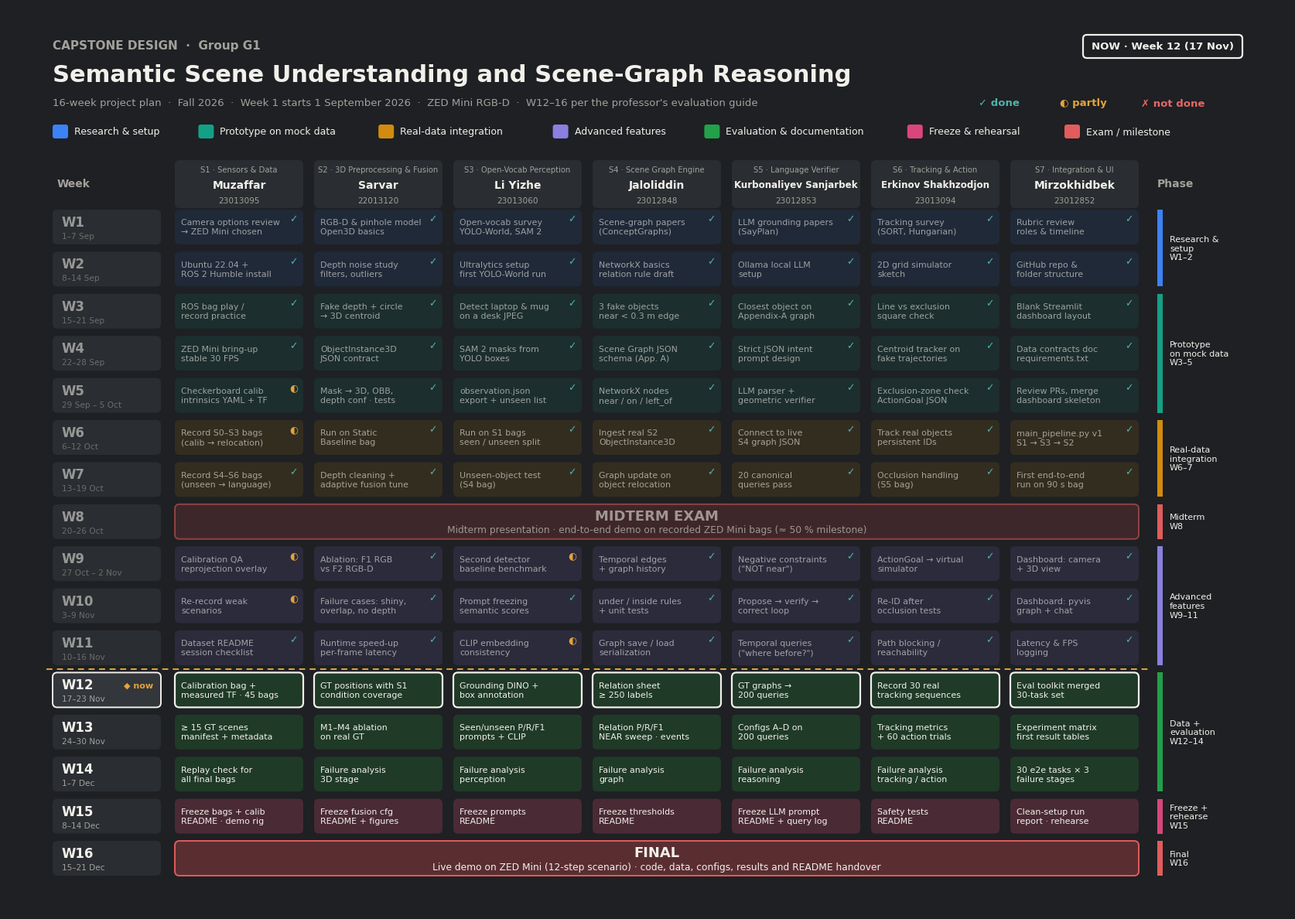

The matplotlib source for this figure:
"""G1 16-week Gantt chart with the current week and the status of every past cell.

    python docs/plan/gantt.py docs/plan/gantt_w12.png            # NOW = week 12 (default)
    python docs/plan/gantt.py out.png --now 13

Status marks (✓ done, ◐ partly, ✗ not done) come from STATUS below — update it when a cell changes.
W12–W16 follow the professor's Weeks 12–16 evaluation guide.
"""
import argparse
from pathlib import Path

import matplotlib

matplotlib.use("Agg")
import matplotlib.pyplot as plt  # noqa: E402
from matplotlib.patches import FancyBboxPatch, Rectangle  # noqa: E402

BG, TXT, MUT, HEAD = "#1E2023", "#F2F0EA", "#A3A19B", "#2A2D31"
PH = {  # phase: (cell fill, stripe/legend colour, label)
    "res": ("#22324A", "#3B82F6", "Research & setup"),
    "pro": ("#1B3B36", "#14A085", "Prototype on mock data"),
    "real": ("#45391F", "#D18B0F", "Real-data integration"),
    "adv": ("#363552", "#8B7FE0", "Advanced features"),
    "eval": ("#1F3A27", "#22A04A", "Evaluation & documentation"),
    "reh": ("#4A2A35", "#D9467A", "Freeze & rehearsal"),
    "exam": ("#5A2E31", "#E25C5C", "Exam / milestone"),
}
MEMBERS = [("S1 · Sensors & Data", "Muzaffar", "23013095"), ("S2 · 3D Preprocessing & Fusion", "Sarvar", "22013120"),
           ("S3 · Open-Vocab Perception", "Li Yizhe", "23013060"), ("S4 · Scene Graph Engine", "Jaloliddin", "23012848"),
           ("S5 · Language Verifier", "Kurbonaliyev Sanjarbek", "23012853"), ("S6 · Tracking & Action", "Erkinov Shakhzodjon", "23013094"),
           ("S7 · Integration & UI", "Mirzokhidbek", "23012852")]
WEEKS = [
    ("W1", "1–7 Sep", "res", ["Camera options review\n→ ZED Mini chosen", "RGB-D & pinhole model\nOpen3D basics", "Open-vocab survey\nYOLO-World, SAM 2", "Scene-graph papers\n(ConceptGraphs)", "LLM grounding papers\n(SayPlan)", "Tracking survey\n(SORT, Hungarian)", "Rubric review\nroles & timeline"]),
    ("W2", "8–14 Sep", "res", ["Ubuntu 22.04 +\nROS 2 Humble install", "Depth noise study\nfilters, outliers", "Ultralytics setup\nfirst YOLO-World run", "NetworkX basics\nrelation rule draft", "Ollama local LLM\nsetup", "2D grid simulator\nsketch", "GitHub repo &\nfolder structure"]),
    ("W3", "15–21 Sep", "pro", ["ROS bag play /\nrecord practice", "Fake depth + circle\n→ 3D centroid", "Detect laptop & mug\non a desk JPEG", "3 fake objects\nnear < 0.3 m edge", "Closest object on\nAppendix-A graph", "Line vs exclusion\nsquare check", "Blank Streamlit\ndashboard layout"]),
    ("W4", "22–28 Sep", "pro", ["ZED Mini bring-up\nstable 30 FPS", "ObjectInstance3D\nJSON contract", "SAM 2 masks from\nYOLO boxes", "Scene Graph JSON\nschema (App. A)", "Strict JSON intent\nprompt design", "Centroid tracker on\nfake trajectories", "Data contracts doc\nrequirements.txt"]),
    ("W5", "29 Sep – 5 Oct", "pro", ["Checkerboard calib\nintrinsics YAML + TF", "Mask → 3D, OBB,\ndepth conf · tests", "observation.json\nexport + unseen list", "NetworkX nodes\nnear / on / left_of", "LLM parser +\ngeometric verifier", "Exclusion-zone check\nActionGoal JSON", "Review PRs, merge\ndashboard skeleton"]),
    ("W6", "6–12 Oct", "real", ["Record S0–S3 bags\n(calib → relocation)", "Run on Static\nBaseline bag", "Run on S1 bags\nseen / unseen split", "Ingest real S2\nObjectInstance3D", "Connect to live\nS4 graph JSON", "Track real objects\npersistent IDs", "main_pipeline.py v1\nS1 → S3 → S2"]),
    ("W7", "13–19 Oct", "real", ["Record S4–S6 bags\n(unseen → language)", "Depth cleaning +\nadaptive fusion tune", "Unseen-object test\n(S4 bag)", "Graph update on\nobject relocation", "20 canonical\nqueries pass", "Occlusion handling\n(S5 bag)", "First end-to-end\nrun on 90 s bag"]),
    ("W8", "20–26 Oct", "exam", "MIDTERM EXAM|Midterm presentation · end-to-end demo on recorded ZED Mini bags (≈ 50 % milestone)"),
    ("W9", "27 Oct – 2 Nov", "adv", ["Calibration QA\nreprojection overlay", "Ablation: F1 RGB\nvs F2 RGB-D", "Second detector\nbaseline benchmark", "Temporal edges\n+ graph history", "Negative constraints\n(\"NOT near\")", "ActionGoal → virtual\nsimulator", "Dashboard: camera\n+ 3D view"]),
    ("W10", "3–9 Nov", "adv", ["Re-record weak\nscenarios", "Failure cases: shiny,\noverlap, no depth", "Prompt freezing\nsemantic scores", "under / inside rules\n+ unit tests", "Propose → verify →\ncorrect loop", "Re-ID after\nocclusion tests", "Dashboard: pyvis\ngraph + chat"]),
    ("W11", "10–16 Nov", "adv", ["Dataset README\nsession checklist", "Runtime speed-up\nper-frame latency", "CLIP embedding\nconsistency", "Graph save / load\nserialization", "Temporal queries\n(\"where before?\")", "Path blocking /\nreachability", "Latency & FPS\nlogging"]),
    ("W12", "17–23 Nov", "eval", ["Calibration bag +\nmeasured TF · 45 bags", "GT positions with S1\ncondition coverage", "Grounding DINO +\nbox annotation", "Relation sheet\n≥ 250 labels", "GT graphs →\n200 queries", "Record 30 real\ntracking sequences", "Eval toolkit merged\n30-task set"]),
    ("W13", "24–30 Nov", "eval", ["≥ 15 GT scenes\nmanifest + metadata", "M1–M4 ablation\non real GT", "Seen/unseen P/R/F1\nprompts + CLIP", "Relation P/R/F1\nNEAR sweep · events", "Configs A–D on\n200 queries", "Tracking metrics\n+ 60 action trials", "Experiment matrix\nfirst result tables"]),
    ("W14", "1–7 Dec", "eval", ["Replay check for\nall final bags", "Failure analysis\n3D stage", "Failure analysis\nperception", "Failure analysis\ngraph", "Failure analysis\nreasoning", "Failure analysis\ntracking / action", "30 e2e tasks × 3\nfailure stages"]),
    ("W15", "8–14 Dec", "reh", ["Freeze bags + calib\nREADME · demo rig", "Freeze fusion cfg\nREADME + figures", "Freeze prompts\nREADME", "Freeze thresholds\nREADME", "Freeze LLM prompt\nREADME + query log", "Safety tests\nREADME", "Clean-setup run\nreport · rehearse"]),
    ("W16", "15–21 Dec", "exam", "FINAL|Live demo on ZED Mini (12-step scenario) · code, data, configs, results and README handover"),
]
PHASES = [("Research &\nsetup\nW1–2", 0, 1, "res"), ("Prototype\non mock data\nW3–5", 2, 4, "pro"), ("Real-data\nintegration\nW6–7", 5, 6, "real"),
          ("Midterm\nW8", 7, 7, "exam"), ("Advanced\nfeatures\nW9–11", 8, 10, "adv"), ("Data +\nevaluation\nW12–14", 11, 13, "eval"),
          ("Freeze +\nrehearse\nW15", 14, 14, "reh"), ("Final\nW16", 15, 15, "exam")]
# status of past cells (repository, 26 Nov 2026); default done. (week, member index 0..6)
STATUS = {("W5", 0): "part", ("W6", 0): "part", ("W9", 0): "part", ("W10", 0): "part", ("W9", 2): "part", ("W11", 2): "part"}
MARK = {"done": ("✓", "#4FB3A9"), "part": ("◐", "#E3A33B"), "no": ("✗", "#E66767")}
DATES = {12: "17 Nov", 13: "24 Nov", 14: "1 Dec", 15: "8 Dec", 16: "15 Dec"}
F = "DejaVu Sans"


def draw(out: Path, now: int = 12):
    W, H = 16.54, 11.69
    fig = plt.figure(figsize=(W, H), dpi=200, facecolor=BG)
    ax = fig.add_axes([0, 0, 1, 1])
    ax.set_xlim(0, W)
    ax.set_ylim(H, 0)
    ax.axis("off")

    def box(x, y, w, h, fc, ec=None, lw=0, r=0.06, alpha=1.0):
        ax.add_patch(FancyBboxPatch((x, y), w, h, boxstyle=f"round,pad=0,rounding_size={r}", fc=fc, ec=ec or fc, lw=lw, alpha=alpha))

    ax.text(0.58, 0.5, "CAPSTONE DESIGN  ·  Group G1", color=MUT, fontsize=11, fontweight="bold", va="center", family=F)
    ax.text(0.58, 0.88, "Semantic Scene Understanding and Scene-Graph Reasoning", color=TXT, fontsize=22, fontweight="bold", va="center", family=F)
    ax.text(0.58, 1.24, "16-week project plan  ·  Fall 2026  ·  Week 1 starts 1 September 2026  ·  ZED Mini RGB-D  ·  W12–16 per the professor's evaluation guide",
            color=MUT, fontsize=9.5, va="center", family=F)
    box(13.9, 0.36, 2.06, 0.3, BG, ec=TXT, lw=1.6, r=0.05)
    ax.text(14.93, 0.51, f"NOW · Week {now} ({DATES.get(now, '')})", color=TXT, fontsize=9.5, fontweight="bold", ha="center", va="center", family=F)
    lx = 12.55
    for t, col in (("✓ done", "#4FB3A9"), ("◐ partly", "#E3A33B"), ("✗ not done", "#E66767")):
        ax.text(lx, 1.24, t, color=col, fontsize=9.5, fontweight="bold", va="center", family=F)
        lx += 1.05
    lx = 0.58
    for k in ["res", "pro", "real", "adv", "eval", "reh", "exam"]:
        box(lx, 1.52, 0.2, 0.18, PH[k][1], r=0.03)
        ax.text(lx + 0.28, 1.61, PH[k][2], color=TXT, fontsize=9, va="center", family=F)
        lx += 0.4 + len(PH[k][2]) * 0.074 + 0.3

    X0, CW, GAP, Y0, RH, RG = 2.16, 1.66, 0.14, 2.62, 0.45, 0.094
    ax.text(0.64, 2.28, "Week", color=MUT, fontsize=10, fontweight="bold", va="center", family=F)
    ax.text(14.86, 2.28, "Phase", color=MUT, fontsize=10, fontweight="bold", va="center", family=F)
    for i, (role, name, sid) in enumerate(MEMBERS):
        x = X0 + i * (CW + GAP)
        box(x, 1.98, CW, 0.62, HEAD)
        ax.text(x + CW / 2, 2.1, role, color=MUT, fontsize=7.2, ha="center", va="center", family=F)
        ax.text(x + CW / 2, 2.3, name, color=TXT, fontsize=8.6 if len(name) > 16 else 10, fontweight="bold", ha="center", va="center", family=F)
        ax.text(x + CW / 2, 2.5, sid, color=MUT, fontsize=7.6, ha="center", va="center", family=F)

    for r, (wk, dates, ph, cells) in enumerate(WEEKS):
        y = Y0 + r * (RH + RG)
        n = r + 1
        past, is_now = n < now, n == now
        a = 0.55 if past else 1.0
        box(0.58, y, 1.4, RH, "#33373C" if is_now else HEAD, ec=TXT if is_now else None, lw=1.4 if is_now else 0)
        ax.text(0.7, y + 0.16, wk, color=TXT, fontsize=12, fontweight="bold", va="center", family=F, alpha=a)
        ax.text(0.7, y + 0.34, dates, color=MUT, fontsize=7.6, va="center", family=F, alpha=a)
        if is_now:
            ax.text(1.88, y + 0.16, "◆ now", color="#E3A33B", fontsize=8, fontweight="bold", ha="right", va="center", family=F)
        if isinstance(cells, str):
            t1, t2 = cells.split("|")
            box(X0, y, 7 * CW + 6 * GAP, RH, PH["exam"][0], ec=PH["exam"][1], lw=1.4, alpha=a)
            ax.text(X0 + (7 * CW + 6 * GAP) / 2, y + 0.15, t1, color=TXT, fontsize=13, fontweight="bold", ha="center", va="center", family=F, alpha=a)
            ax.text(X0 + (7 * CW + 6 * GAP) / 2, y + 0.33, t2, color=TXT, fontsize=8.8, ha="center", va="center", family=F, alpha=a)
            continue
        for i, c in enumerate(cells):
            x = X0 + i * (CW + GAP)
            box(x, y, CW, RH, PH[ph][0], ec=TXT if is_now else None, lw=1.6 if is_now else 0, alpha=a)
            ax.text(x + 0.08, y + RH / 2, c, color=TXT, fontsize=7.9, va="center", family=F, linespacing=1.25, alpha=0.6 if past else 1.0)
            if past:
                st = STATUS.get((wk, i), "done")
                ax.text(x + CW - 0.07, y + 0.12, MARK[st][0], color=MARK[st][1], fontsize=9, fontweight="bold", ha="right", va="center", family=F)

    for label, a0, b0, ph in PHASES:
        y1, y2 = Y0 + a0 * (RH + RG), Y0 + b0 * (RH + RG) + RH
        ax.add_patch(Rectangle((14.86, y1), 0.07, y2 - y1, fc=PH[ph][1], ec="none"))
        ax.text(15.02, (y1 + y2) / 2, label, color=TXT, fontsize=8, va="center", family=F, linespacing=1.2)
    yn = Y0 + (now - 1) * (RH + RG) - RG / 2
    ax.plot([0.5, 14.75], [yn, yn], color="#E3A33B", lw=1.4, ls=(0, (4, 3)))
    out.parent.mkdir(parents=True, exist_ok=True)
    fig.savefig(out, facecolor=BG)
    plt.close(fig)
    return out


if __name__ == "__main__":
    ap = argparse.ArgumentParser(description=__doc__, formatter_class=argparse.RawDescriptionHelpFormatter)
    ap.add_argument("out", nargs="?", default="docs/plan/gantt_w12.png")
    ap.add_argument("--now", type=int, default=12)
    a = ap.parse_args()
    print("saved", draw(Path(a.out), a.now))
